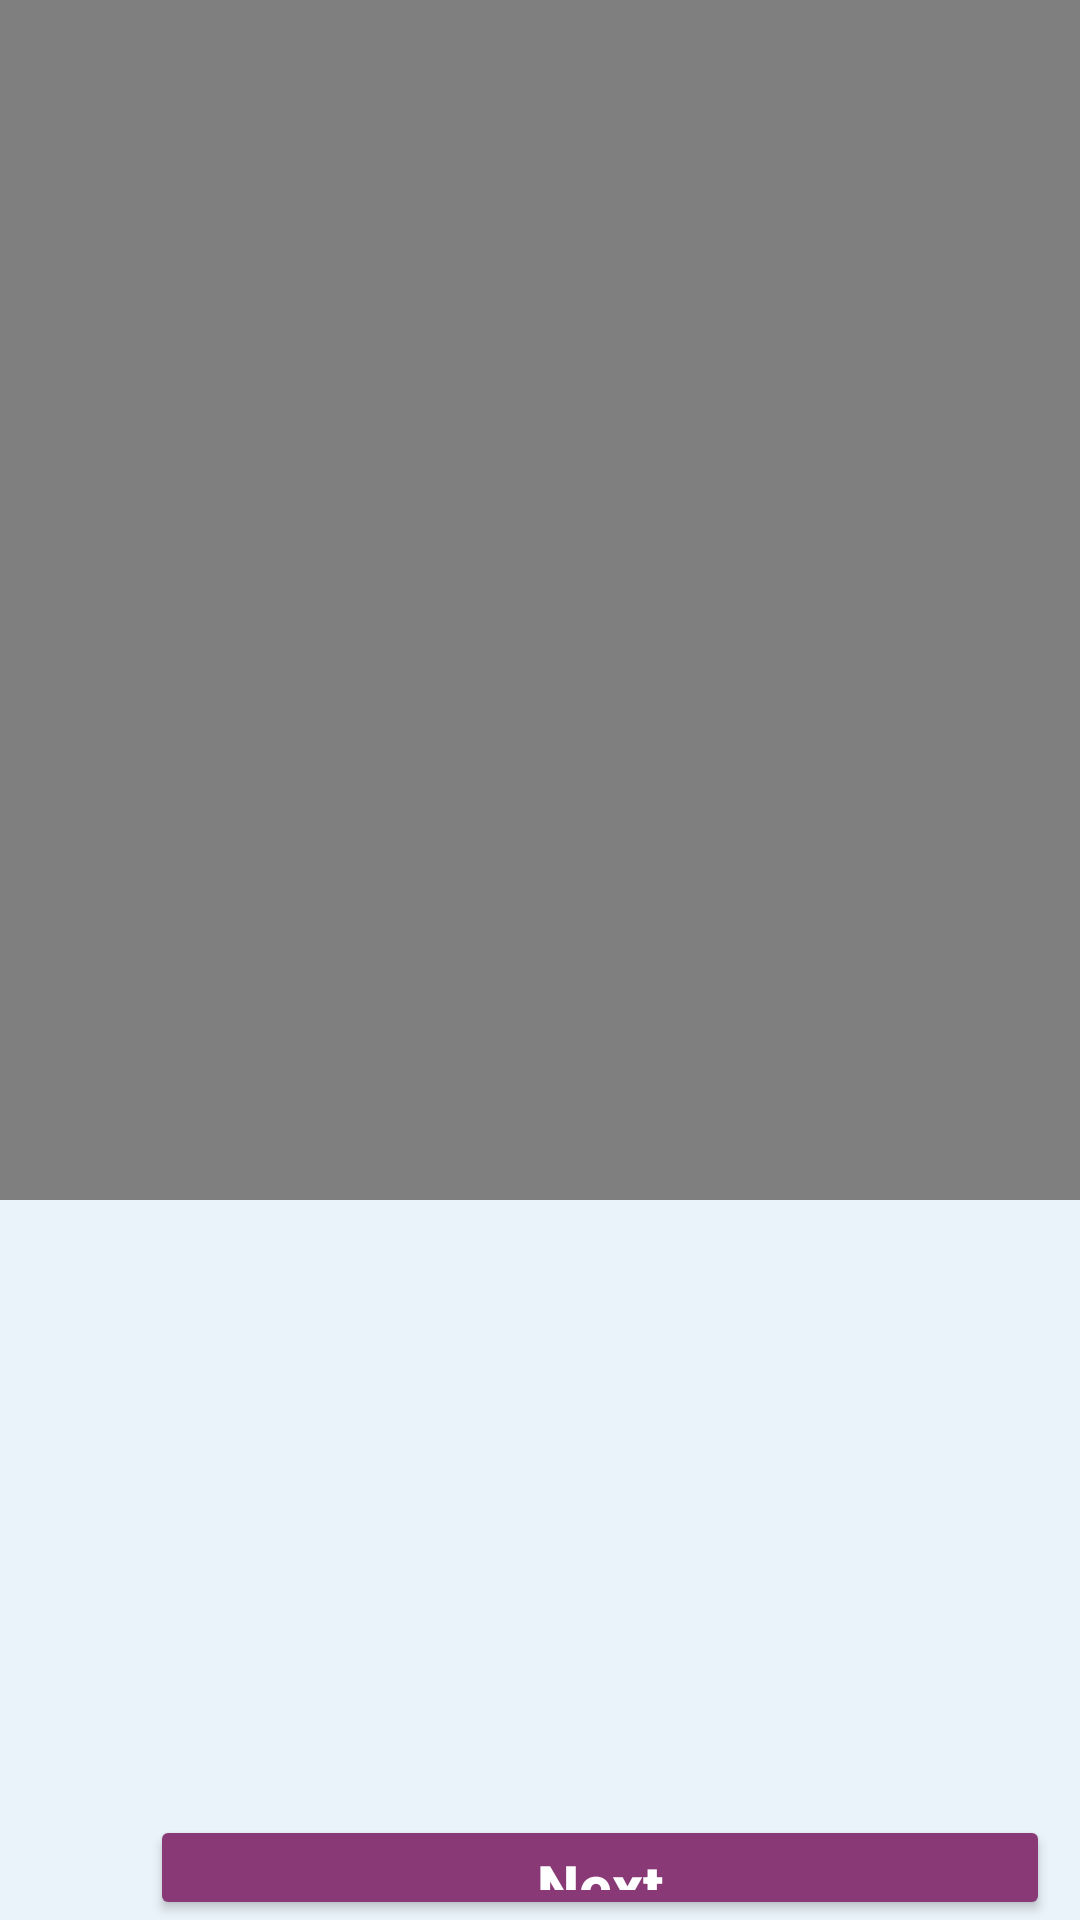

Layout XML and referenced resources for this Android screen:
<!-- AndroidManifest.xml: application theme Theme.SpeechRecificationApp -->
<!-- res/layout/activity_exercise.xml -->
<?xml version="1.0" encoding="utf-8"?>
<RelativeLayout xmlns:android="http://schemas.android.com/apk/res/android"
    xmlns:tools="http://schemas.android.com/tools"
    android:layout_width="match_parent"
    android:layout_height="match_parent"
    android:background="#eaf3fa"
    android:orientation="vertical"
    tools:context=".Sound_Practice">

    <VideoView
        android:id="@+id/video"
        android:layout_width="wrap_content"
        android:layout_height="400dp"
        android:background="#eaf3fa">
    </VideoView>


    <Button
        android:id="@+id/play"
        android:layout_width="300dp"
        android:layout_height="60dp"
        android:text="Next"
        android:textAllCaps="false"
        android:textStyle="bold"
        android:textSize="20sp"
        android:backgroundTint="#893a76"
        android:textColor="@color/white"
        android:layout_marginStart="50dp"
        android:layout_marginTop="605dp">
    </Button>

    <LinearLayout
        android:layout_width="match_parent"
        android:layout_height="wrap_content"
        android:layout_marginTop="800dp"
        android:background="#ffffff">

        <ImageView
            android:id="@+id/sound_practice_back"
            android:layout_width="35dp"
            android:layout_height="35dp"
            android:layout_marginTop="5dp"
            android:src="@drawable/ic_sound_practice_back"
            android:layout_marginStart="40dp"/>

        <TextView
            android:layout_width="wrap_content"
            android:layout_height="wrap_content"
            android:text="Back"
            android:textColor="#893a76"
            android:layout_marginTop="35dp"
            android:layout_marginStart="-35dp"
            android:textSize="15sp"/>

        <ImageView
            android:id="@+id/about"
            android:layout_width="35dp"
            android:layout_height="35dp"
            android:src="@drawable/ic_sound_practice_about"
            android:layout_marginTop="5dp"
            android:layout_marginStart="120dp"/>

        <TextView
            android:layout_width="wrap_content"
            android:layout_height="wrap_content"
            android:text="About"
            android:textColor="#893a76"
            android:textSize="15sp"
            android:layout_marginTop="35dp"
            android:layout_marginStart="-40dp"/>

        <ImageView
            android:id="@+id/logout"
            android:layout_width="35dp"
            android:layout_height="35dp"
            android:src="@drawable/ic_sound_practice_logout"
            android:layout_marginTop="5dp"
            android:layout_marginStart="110dp"/>

        <TextView
            android:layout_width="wrap_content"
            android:layout_height="wrap_content"
            android:text="Logout"
            android:textColor="#893a76"
            android:textSize="15sp"
            android:layout_marginTop="35dp"
            android:layout_marginStart="-40dp"/>

    </LinearLayout>

</RelativeLayout>
<!-- resources referenced by this layout -->
<resources>
  <color name="white">#FFFFFFFF</color>
  <!-- drawable ic_sound_practice_about (drawable) -->
  <vector android:height="24dp" android:tint="#893A76"
      android:viewportHeight="24" android:viewportWidth="24"
      android:width="24dp" xmlns:android="http://schemas.android.com/apk/res/android">
      <path android:fillColor="@android:color/white" android:pathData="M12,2C6.48,2 2,6.48 2,12s4.48,10 10,10 10,-4.48 10,-10S17.52,2 12,2zM13,17h-2v-6h2v6zM13,9h-2L11,7h2v2z"/>
  </vector>
  <!-- drawable ic_sound_practice_back (drawable) -->
  <vector android:height="24dp" android:tint="#893A76"
      android:viewportHeight="24" android:viewportWidth="24"
      android:width="24dp" xmlns:android="http://schemas.android.com/apk/res/android">
      <path android:fillColor="@android:color/white" android:pathData="M2,12c0,5.52 4.48,10 10,10s10,-4.48 10,-10c0,-5.52 -4.48,-10 -10,-10C6.48,2 2,6.48 2,12zM12,11l4,0v2l-4,0l0,3l-4,-4l4,-4L12,11z"/>
  </vector>
  <!-- drawable ic_sound_practice_logout (drawable) -->
  <vector android:height="24dp" android:tint="#893A76"
      android:viewportHeight="24" android:viewportWidth="24"
      android:width="24dp" xmlns:android="http://schemas.android.com/apk/res/android">
      <path android:fillColor="@android:color/white" android:pathData="M22,12c0,-5.52 -4.48,-10 -10,-10S2,6.48 2,12c0,5.52 4.48,10 10,10S22,17.52 22,12zM12,13l-4,0v-2l4,0V8l4,4l-4,4V13z"/>
  </vector>
  <style name="Theme.SpeechRecificationApp" parent="Theme.MaterialComponents.DayNight.NoActionBar">
          
          <item name="colorPrimary">@color/purple_500</item>
          <item name="colorPrimaryVariant">@color/purple_700</item>
          <item name="colorOnPrimary">@color/white</item>
          
          <item name="colorSecondary">@color/teal_200</item>
          <item name="colorSecondaryVariant">@color/teal_700</item>
          <item name="colorOnSecondary">@color/black</item>
          
          <item name="android:statusBarColor" tools:targetApi="l">?attr/colorPrimaryVariant</item>
          
      </style>
  <color name="purple_500">#FF6200EE</color>
  <color name="purple_700">#FF3700B3</color>
  <color name="teal_200">#FF03DAC5</color>
  <color name="teal_700">#FF018786</color>
  <color name="black">#FF000000</color>
</resources>
